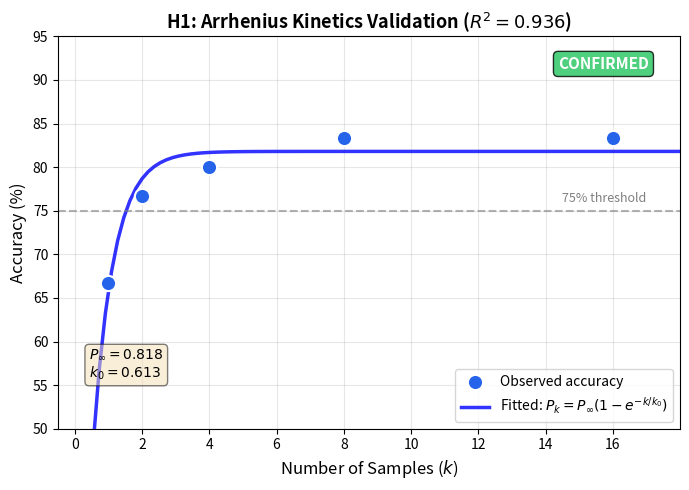

Here is the Python script that generated this plot: (Note: this script raises an exception after producing the figure.)
#!/usr/bin/env python3
"""
Figure 3: H1 Saturation Curve with Exponential Fit
Accuracy vs. k with fitted Arrhenius kinetics model
"""

import numpy as np
import matplotlib.pyplot as plt
from scipy.optimize import curve_fit
import json

# Data from pilot experiments
k_values = np.array([1, 2, 4, 8, 16])
accuracy_values = np.array([0.667, 0.767, 0.800, 0.833, 0.833])

# Fitted parameters from pilot_summary_round4.json
P_inf = 0.818
k_0 = 0.613
R_squared = 0.936

# Exponential saturation model
def exponential_saturation(k, P_inf, k_0):
    return P_inf * (1 - np.exp(-k / k_0))

# Generate smooth curve for plotting
k_smooth = np.linspace(0, 18, 100)
acc_smooth = exponential_saturation(k_smooth, P_inf, k_0)

# Create figure
fig, ax = plt.subplots(figsize=(7, 5))

# Plot data points with error indication
ax.scatter(k_values, accuracy_values * 100, s=120, c='#2563eb', zorder=5,
           edgecolors='white', linewidths=1.5, label='Observed accuracy')

# Plot fitted curve
ax.plot(k_smooth, acc_smooth * 100, 'b-', linewidth=2.5, alpha=0.8,
        label=f'Fitted: $P_k = P_\\infty(1 - e^{{-k/k_0}})$')

# Add threshold and annotations
ax.axhline(y=75, color='gray', linestyle='--', alpha=0.6, linewidth=1.5)
ax.text(17, 76, '75% threshold', fontsize=9, color='gray', ha='right')

# Labels and title
ax.set_xlabel('Number of Samples ($k$)', fontsize=12)
ax.set_ylabel('Accuracy (%)', fontsize=12)
ax.set_title(f'H1: Arrhenius Kinetics Validation ($R^2 = {R_squared:.3f}$)', fontsize=13, fontweight='bold')

# Annotate fitted parameters
param_text = f'$P_\\infty = {P_inf:.3f}$\n$k_0 = {k_0:.3f}$'
ax.text(0.05, 0.12, param_text, transform=ax.transAxes, fontsize=10,
         verticalalignment='bottom', bbox=dict(boxstyle='round', facecolor='wheat', alpha=0.5))

# Configure axes
ax.set_xlim(-0.5, 18)
ax.set_ylim(50, 95)
ax.set_xticks([0, 2, 4, 6, 8, 10, 12, 14, 16])
ax.grid(True, alpha=0.3)
ax.legend(loc='lower right', fontsize=10)

# Add confirmation badge
ax.text(0.95, 0.95, 'CONFIRMED', transform=ax.transAxes, fontsize=11,
        verticalalignment='top', horizontalalignment='right',
        bbox=dict(boxstyle='round', facecolor='#22c55e', alpha=0.8),
        color='white', fontweight='bold')

plt.tight_layout()
plt.savefig('/home/qhxie/AutoResearch-SibylSystem/workspaces/ablation-no-revision/iter_001/writing/figures/h1_saturation.pdf', dpi=150, bbox_inches='tight')
print("Saved: h1_saturation.pdf")
